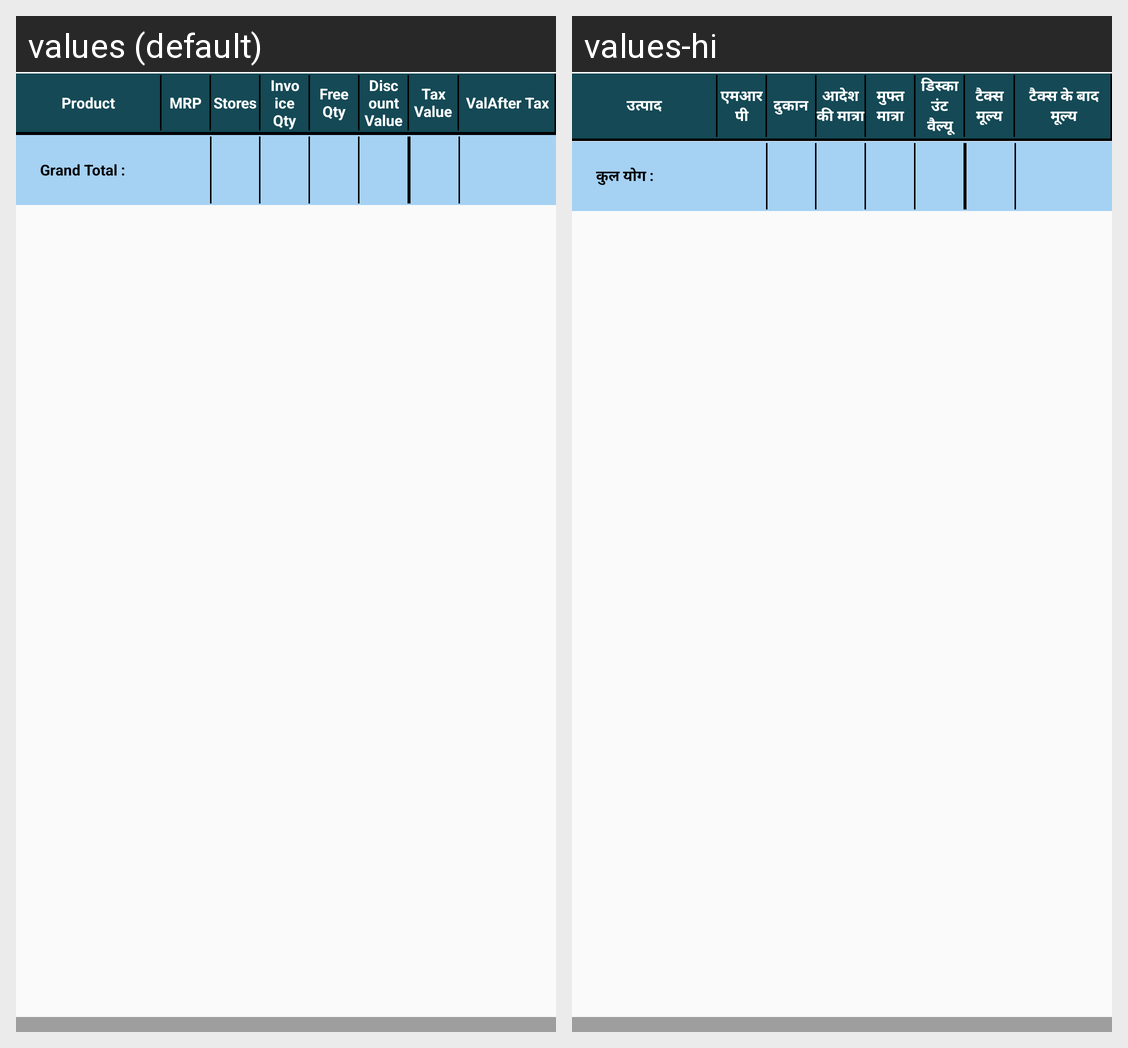

For this localized Android screen grid, give each drawn string resource with its value in every locale shown.
Android screen res/layout/sku_summary.xml rendered under 2 locales, left to right: values (default), values-hi. Device: Nexus 5 (rendered at 1080×1920; each locale shown at half size, 540×960, under a caption strip naming it); theme StorelistTheme.
Strings drawn on this screen, with the default value and each locale's value (text and hints the layout hard-codes, and strings that could not be matched under every locale, appear in the picture but are not listed):

prodlstProduct
  values: Product
  values-hi: उत्पाद

MRP
  values: MRP
  values-hi: एमआरपी

txtStores
  values: Stores
  values-hi: दुकान

txtOrderQty
  values: Invoice Qty
  values-hi: आदेश की मात्रा

txtFreeQty
  values: Free Qty
  values-hi: मुफ्त मात्रा

txtDiscountValue
  values: Discount Value
  values-hi: डिस्काउंट वैल्यू

txtTaxValue
  values: Tax Value
  values-hi: टैक्स मूल्य

txtValAfterTax
  values: ValAfter Tax
  values-hi: टैक्स के बाद मूल्य

txtGrandTotal
  values: Grand Total :
  values-hi: कुल योग :
